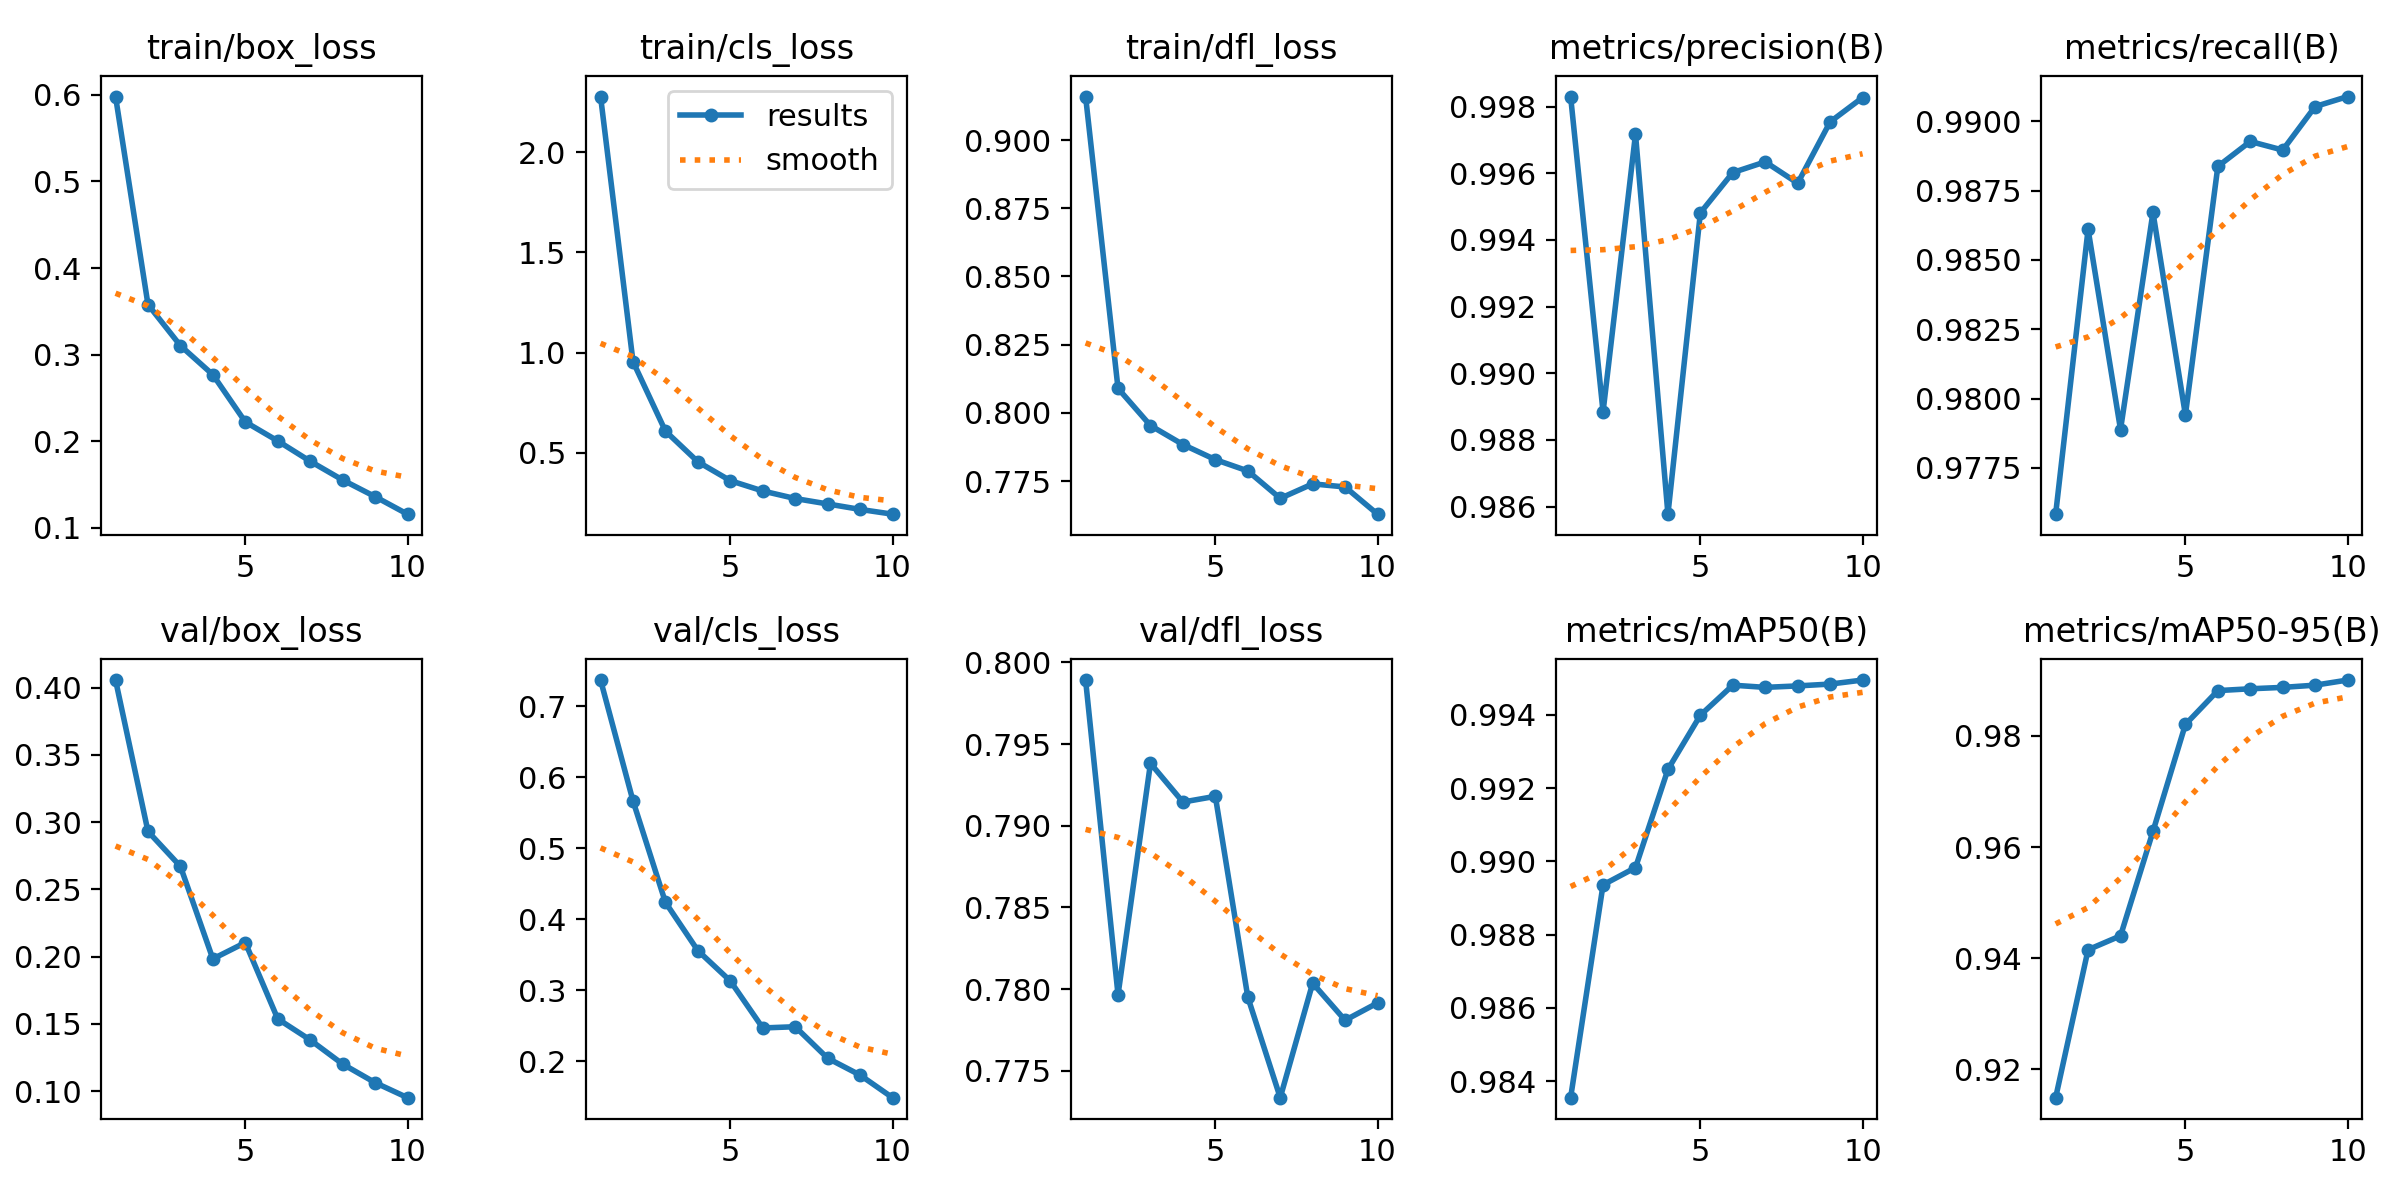

The file beside this chart, header and first rows:
epoch, time, train/box_loss, train/cls_loss, train/dfl_loss, metrics/precision(B), metrics/recall(B), metrics/mAP50(B), metrics/mAP50-95(B), val/box_loss, val/cls_loss, val/dfl_loss, lr/pg0, lr/pg1, lr/pg2
1, 73.35, 0.598, 2.277, 0.9159, 0.9983, 0.9758, 0.9836, 0.9149, 0.4056, 0.7366, 0.7989, 0.0003019, 0.0003019, 0.0003019
2, 119.6, 0.3578, 0.9554, 0.8089, 0.9888, 0.9861, 0.9894, 0.9415, 0.293, 0.5664, 0.7796, 0.000545, 0.000545, 0.000545
3, 164, 0.3104, 0.6091, 0.7953, 0.9972, 0.9789, 0.9898, 0.944, 0.267, 0.4236, 0.7938, 0.0007281, 0.0007281, 0.0007281
4, 207.9, 0.2768, 0.4561, 0.7884, 0.9858, 0.9867, 0.9925, 0.9628, 0.1983, 0.3556, 0.7914, 0.000639, 0.000639, 0.000639
5, 251.3, 0.2223, 0.362, 0.7829, 0.9948, 0.9794, 0.994, 0.982, 0.2104, 0.313, 0.7918, 0.000549, 0.000549, 0.000549
6, 295, 0.2004, 0.3106, 0.7787, 0.996, 0.9884, 0.9948, 0.9881, 0.1536, 0.2468, 0.7795, 0.000459, 0.000459, 0.000459
7, 338.5, 0.177, 0.2729, 0.7687, 0.9963, 0.9893, 0.9948, 0.9885, 0.138, 0.2485, 0.7733, 0.0003691, 0.0003691, 0.0003691
8, 382, 0.1553, 0.246, 0.774, 0.9957, 0.989, 0.9948, 0.9887, 0.1201, 0.2042, 0.7804, 0.0002791, 0.0002791, 0.0002791
9, 425.9, 0.1361, 0.2188, 0.7728, 0.9975, 0.9905, 0.9948, 0.9891, 0.1062, 0.1805, 0.7781, 0.0001891, 0.0001891, 0.0001891
10, 469.6, 0.1158, 0.195, 0.7629, 0.9983, 0.9909, 0.995, 0.99, 0.09506, 0.1487, 0.7792, 9.9081e-05, 9.9081e-05, 9.9081e-05
